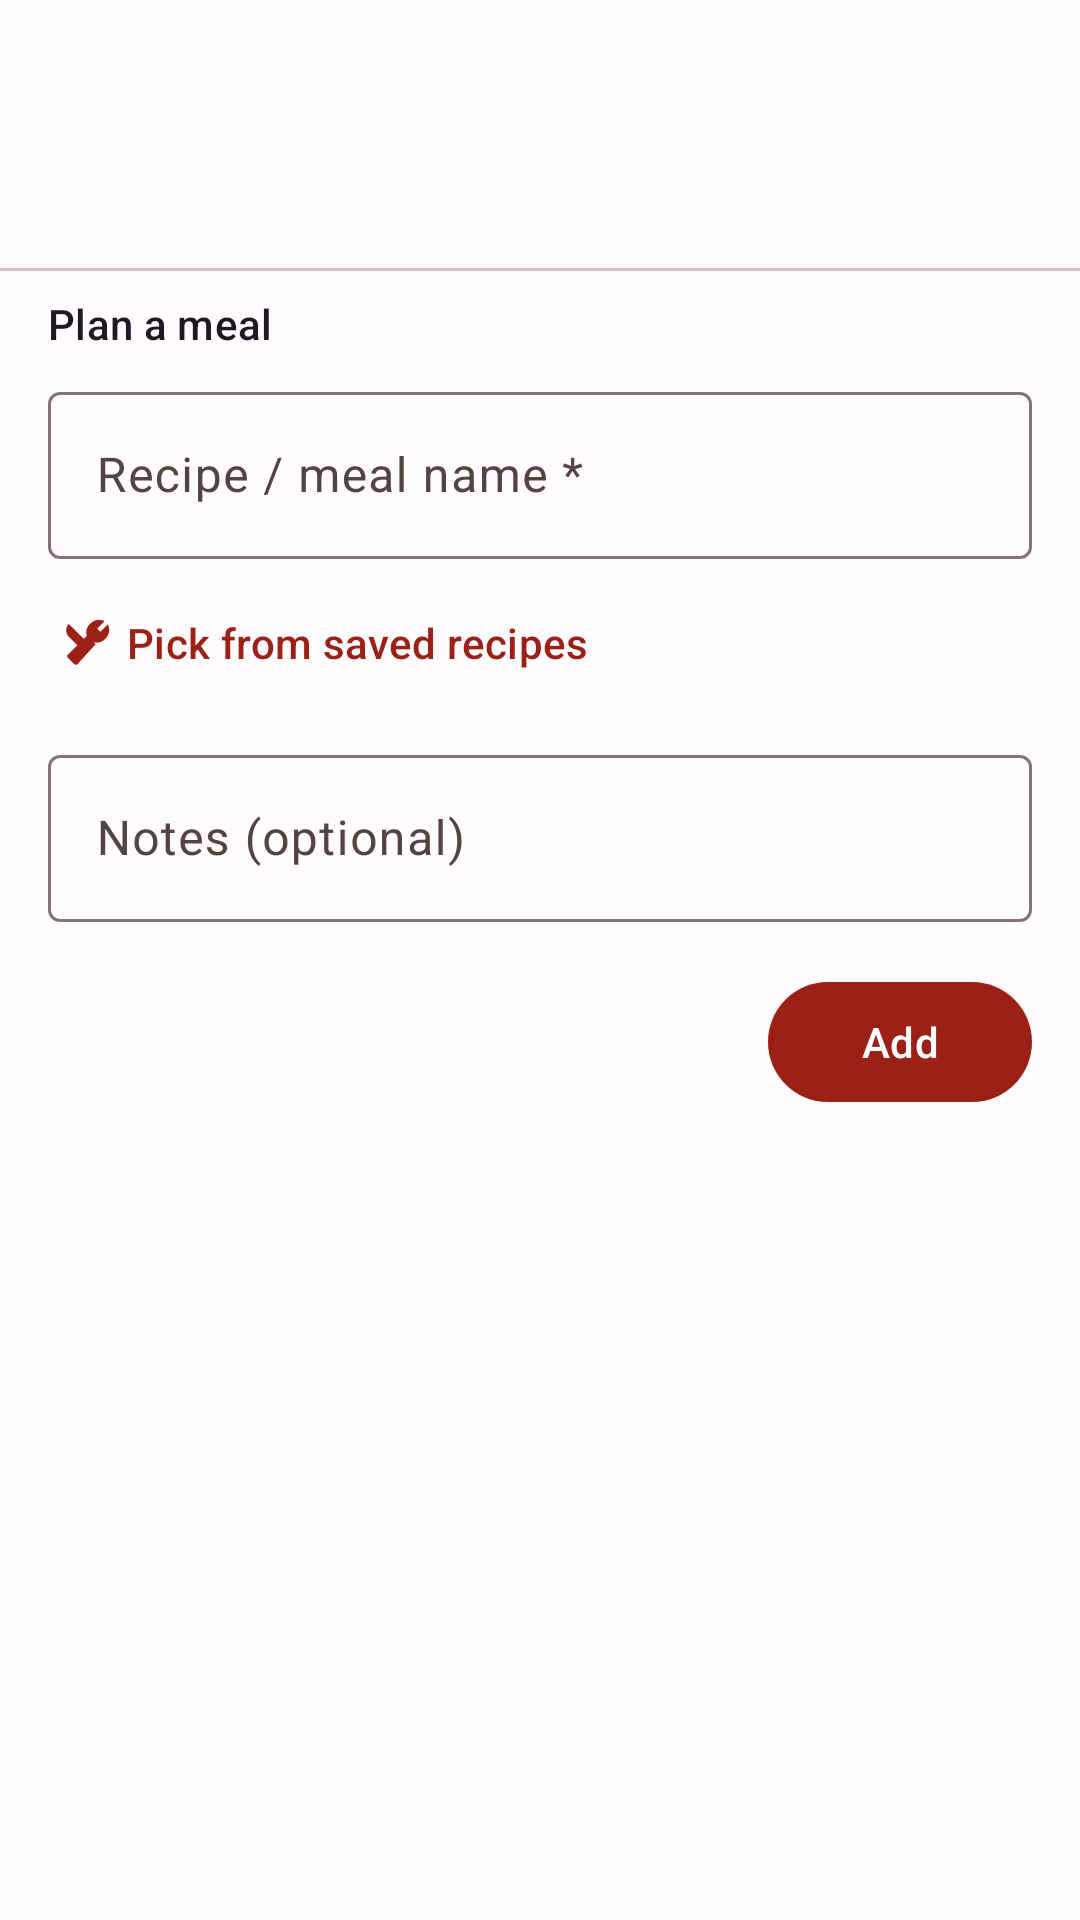

Write the Android layout XML for this screen, with the resource values it uses.
<!-- AndroidManifest.xml: application theme Theme.SmartPantry -->
<!-- res/layout/dialog_day_meal_plan.xml -->
<?xml version="1.0" encoding="utf-8"?>
<LinearLayout xmlns:android="http://schemas.android.com/apk/res/android"
    xmlns:app="http://schemas.android.com/apk/res-auto"
    android:layout_width="match_parent"
    android:layout_height="wrap_content"
    android:orientation="vertical"
    android:paddingBottom="24dp">

    
    <View
        android:layout_width="32dp"
        android:layout_height="4dp"
        android:layout_gravity="center_horizontal"
        android:layout_marginTop="12dp"
        android:layout_marginBottom="16dp"
        android:background="@drawable/shape_handle" />

    <TextView
        android:id="@+id/tv_day_title"
        style="@style/TextAppearance.Material3.TitleLarge"
        android:layout_width="match_parent"
        android:layout_height="wrap_content"
        android:layout_marginHorizontal="16dp"
        android:layout_marginBottom="12dp" />

    
    <androidx.recyclerview.widget.RecyclerView
        android:id="@+id/rv_meals"
        android:layout_width="match_parent"
        android:layout_height="wrap_content"
        android:layout_marginHorizontal="8dp"
        android:layout_marginBottom="8dp"
        android:maxHeight="240dp"
        android:nestedScrollingEnabled="false" />

    <TextView
        android:id="@+id/tv_empty_meals"
        style="@style/TextAppearance.Material3.BodyMedium"
        android:layout_width="match_parent"
        android:layout_height="wrap_content"
        android:layout_marginHorizontal="16dp"
        android:layout_marginBottom="8dp"
        android:text="@string/home_no_meals"
        android:textColor="?attr/colorOnSurfaceVariant"
        android:visibility="gone" />

    
    <View
        android:layout_width="match_parent"
        android:layout_height="1dp"
        android:layout_marginVertical="8dp"
        android:background="?attr/colorOutlineVariant" />

    <TextView
        style="@style/TextAppearance.Material3.LabelLarge"
        android:layout_width="match_parent"
        android:layout_height="wrap_content"
        android:layout_marginHorizontal="16dp"
        android:layout_marginBottom="8dp"
        android:text="@string/home_add_meal" />

    <com.google.android.material.textfield.TextInputLayout
        android:id="@+id/input_meal_title"
        style="@style/Widget.Material3.TextInputLayout.OutlinedBox"
        android:layout_width="match_parent"
        android:layout_height="wrap_content"
        android:layout_marginHorizontal="16dp"
        android:layout_marginBottom="4dp"
        android:hint="@string/hint_meal_title">

        <com.google.android.material.textfield.TextInputEditText
            android:id="@+id/et_meal_title"
            android:layout_width="match_parent"
            android:layout_height="wrap_content"
            android:imeOptions="actionNext"
            android:inputType="textCapSentences" />

    </com.google.android.material.textfield.TextInputLayout>

    
    <com.google.android.material.button.MaterialButton
        android:id="@+id/btn_pick_recipe"
        style="@style/Widget.Material3.Button.TextButton"
        android:layout_width="wrap_content"
        android:layout_height="wrap_content"
        android:layout_marginHorizontal="8dp"
        android:layout_marginBottom="8dp"
        android:text="@string/btn_pick_saved_recipe"
        app:icon="@drawable/ic_nav_recipes" />

    <com.google.android.material.textfield.TextInputLayout
        android:id="@+id/input_meal_notes"
        style="@style/Widget.Material3.TextInputLayout.OutlinedBox"
        android:layout_width="match_parent"
        android:layout_height="wrap_content"
        android:layout_marginHorizontal="16dp"
        android:layout_marginBottom="16dp"
        android:hint="@string/hint_meal_notes">

        <com.google.android.material.textfield.TextInputEditText
            android:id="@+id/et_meal_notes"
            android:layout_width="match_parent"
            android:layout_height="wrap_content"
            android:imeOptions="actionDone"
            android:inputType="textCapSentences" />

    </com.google.android.material.textfield.TextInputLayout>

    <com.google.android.material.button.MaterialButton
        android:id="@+id/btn_save_meal"
        android:layout_width="wrap_content"
        android:layout_height="wrap_content"
        android:layout_gravity="end"
        android:layout_marginHorizontal="16dp"
        android:text="@string/home_save_meal" />

</LinearLayout>
<!-- resources referenced by this layout -->
<resources>
  <!-- drawable ic_nav_recipes (drawable) -->
  <?xml version="1.0" encoding="utf-8"?>
  <vector xmlns:android="http://schemas.android.com/apk/res/android"
      android:width="24dp"
      android:height="24dp"
      android:viewportWidth="24"
      android:viewportHeight="24"
      android:tint="?attr/colorControlNormal">
      <path
          android:fillColor="@android:color/white"
          android:pathData="M8.1,13.34l2.83,-2.83L3.91,3.5c-1.56,1.56 -1.56,4.09 0,5.66l4.19,4.18zM14.88,11.53c1.53,0.71 3.68,0.21 5.23,-1.34 1.86,-1.86 2.3,-4.62 1.11,-6.45L17.96,7l-1.41,-1.41 3.22,-3.22c-1.83,-1.19 -4.59,-0.75 -6.45,1.11 -1.55,1.55 -2.05,3.7 -1.34,5.23L3.51,17.18c-0.39,0.39 -0.39,1.02 0,1.41l2.83,2.83c0.39,0.39 1.02,0.39 1.41,0l8.13,-8.89z" />
  </vector>
  <string name="btn_pick_saved_recipe">Pick from saved recipes</string>
  <string name="hint_meal_notes">Notes (optional)</string>
  <string name="hint_meal_title">Recipe / meal name *</string>
  <string name="home_add_meal">Plan a meal</string>
  <string name="home_no_meals">No meals planned for this day.</string>
  <string name="home_save_meal">Add</string>
  <style name="Theme.SmartPantry" parent="Base.Theme.SmartPantry" />
  <color name="md_theme_light_primary">#9B2116</color>
  <color name="md_theme_light_onPrimary">#FFFFFF</color>
  <color name="md_theme_light_primaryContainer">#FFDAD5</color>
  <color name="md_theme_light_onPrimaryContainer">#410001</color>
  <color name="md_theme_light_secondary">#77574E</color>
  <color name="md_theme_light_onSecondary">#FFFFFF</color>
  <color name="md_theme_light_secondaryContainer">#FFDAD5</color>
  <color name="md_theme_light_onSecondaryContainer">#2C1510</color>
  <color name="md_theme_light_tertiary">#705C2E</color>
  <color name="md_theme_light_onTertiary">#FFFFFF</color>
  <color name="md_theme_light_tertiaryContainer">#FBDFA6</color>
  <color name="md_theme_light_onTertiaryContainer">#261900</color>
  <color name="md_theme_light_error">#BA1A1A</color>
  <color name="md_theme_light_onError">#FFFFFF</color>
  <color name="md_theme_light_errorContainer">#FFDAD6</color>
  <color name="md_theme_light_onErrorContainer">#410002</color>
  <color name="md_theme_light_background">#FFFBFF</color>
  <color name="md_theme_light_onBackground">#201A19</color>
  <color name="md_theme_light_surface">#FFFBFF</color>
  <color name="md_theme_light_onSurface">#201A19</color>
  <color name="md_theme_light_surfaceVariant">#F5DDDA</color>
  <color name="md_theme_light_onSurfaceVariant">#534341</color>
  <color name="md_theme_light_outline">#857370</color>
  <color name="md_theme_light_outlineVariant">#D8C2BF</color>
  <color name="md_theme_light_inverseSurface">#362F2E</color>
  <color name="md_theme_light_inverseOnSurface">#FBEEEC</color>
  <color name="md_theme_light_inversePrimary">#FFB4A8</color>
</resources>
